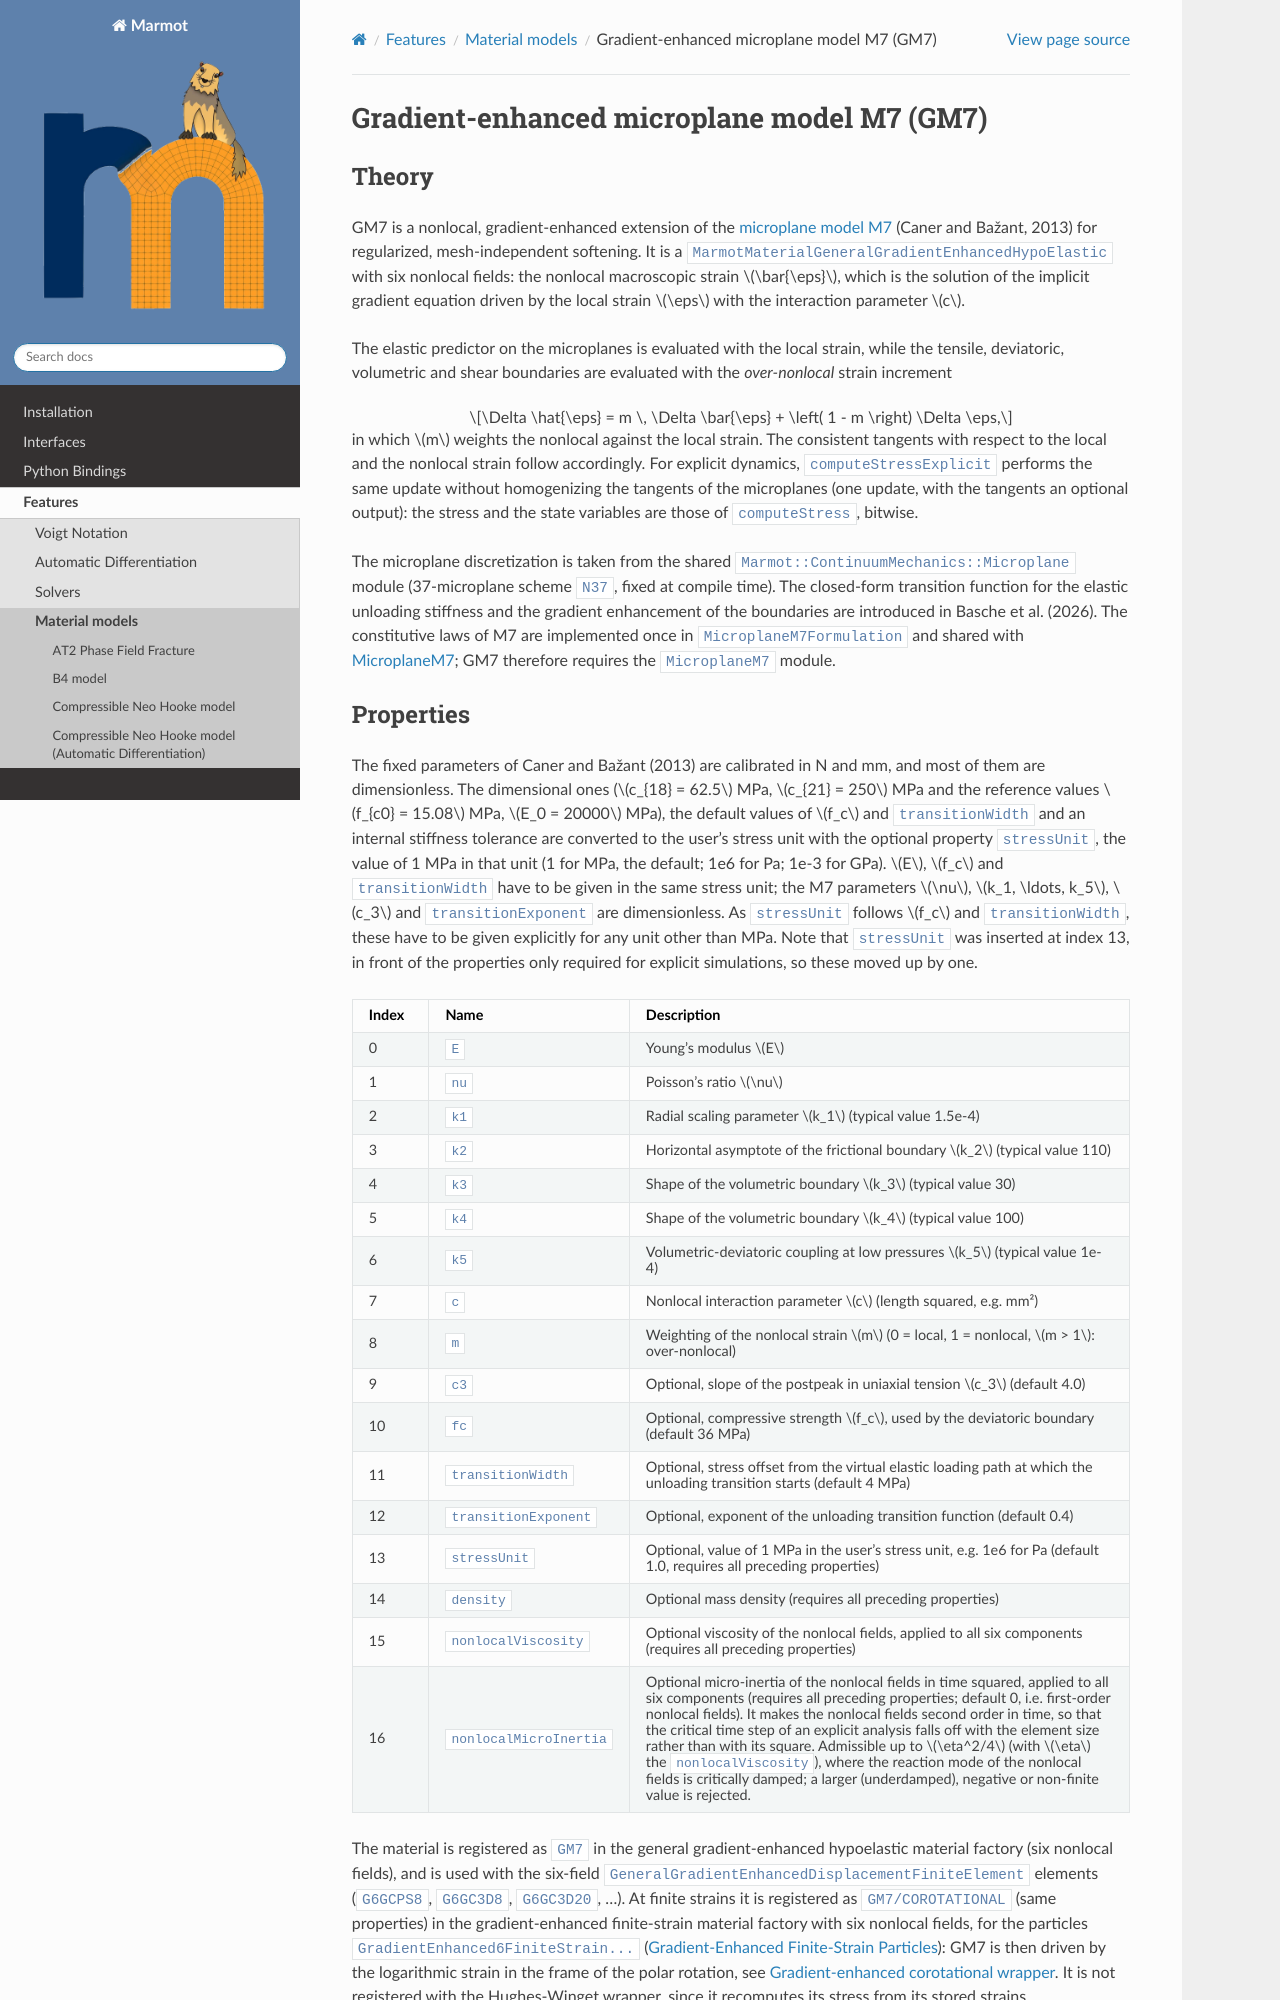

repository: MAteRialMOdelingToolbox/Marmot · page: pages/features/gm7.html · generator: sphinx

.. _gm7:

Gradient-enhanced microplane model M7 (GM7)
===========================================

Theory
------

GM7 is a nonlocal, gradient-enhanced extension of the :ref:`microplane model M7 <microplanem7>` (Caner and Bažant,
2013) for regularized, mesh-independent softening. It is a ``MarmotMaterialGeneralGradientEnhancedHypoElastic``
with six nonlocal fields: the nonlocal macroscopic strain :math:`\bar{\eps}`, which is the solution of the
implicit gradient equation driven by the local strain :math:`\eps` with the interaction parameter :math:`c`.

The elastic predictor on the microplanes is evaluated with the local strain, while the tensile, deviatoric,
volumetric and shear boundaries are evaluated with the *over-nonlocal* strain increment

.. math::

   \Delta \hat{\eps} = m \, \Delta \bar{\eps} + \left( 1 - m \right) \Delta \eps,

in which :math:`m` weights the nonlocal against the local strain. The consistent tangents with respect to the local
and the nonlocal strain follow accordingly. For explicit dynamics, ``computeStressExplicit`` performs the same update
without homogenizing the tangents of the microplanes (one update, with the tangents an optional output): the stress
and the state variables are those of ``computeStress``, bitwise.

The microplane discretization is taken from the shared ``Marmot::ContinuumMechanics::Microplane`` module (37-microplane scheme ``N37``,
fixed at compile time). The closed-form transition function for the elastic unloading stiffness and the gradient
enhancement of the boundaries are introduced in Basche et al. (2026). The constitutive laws of M7 are
implemented once in ``MicroplaneM7Formulation`` and shared with :ref:`MicroplaneM7 <microplanem7>`; GM7 therefore
requires the ``MicroplaneM7`` module.
